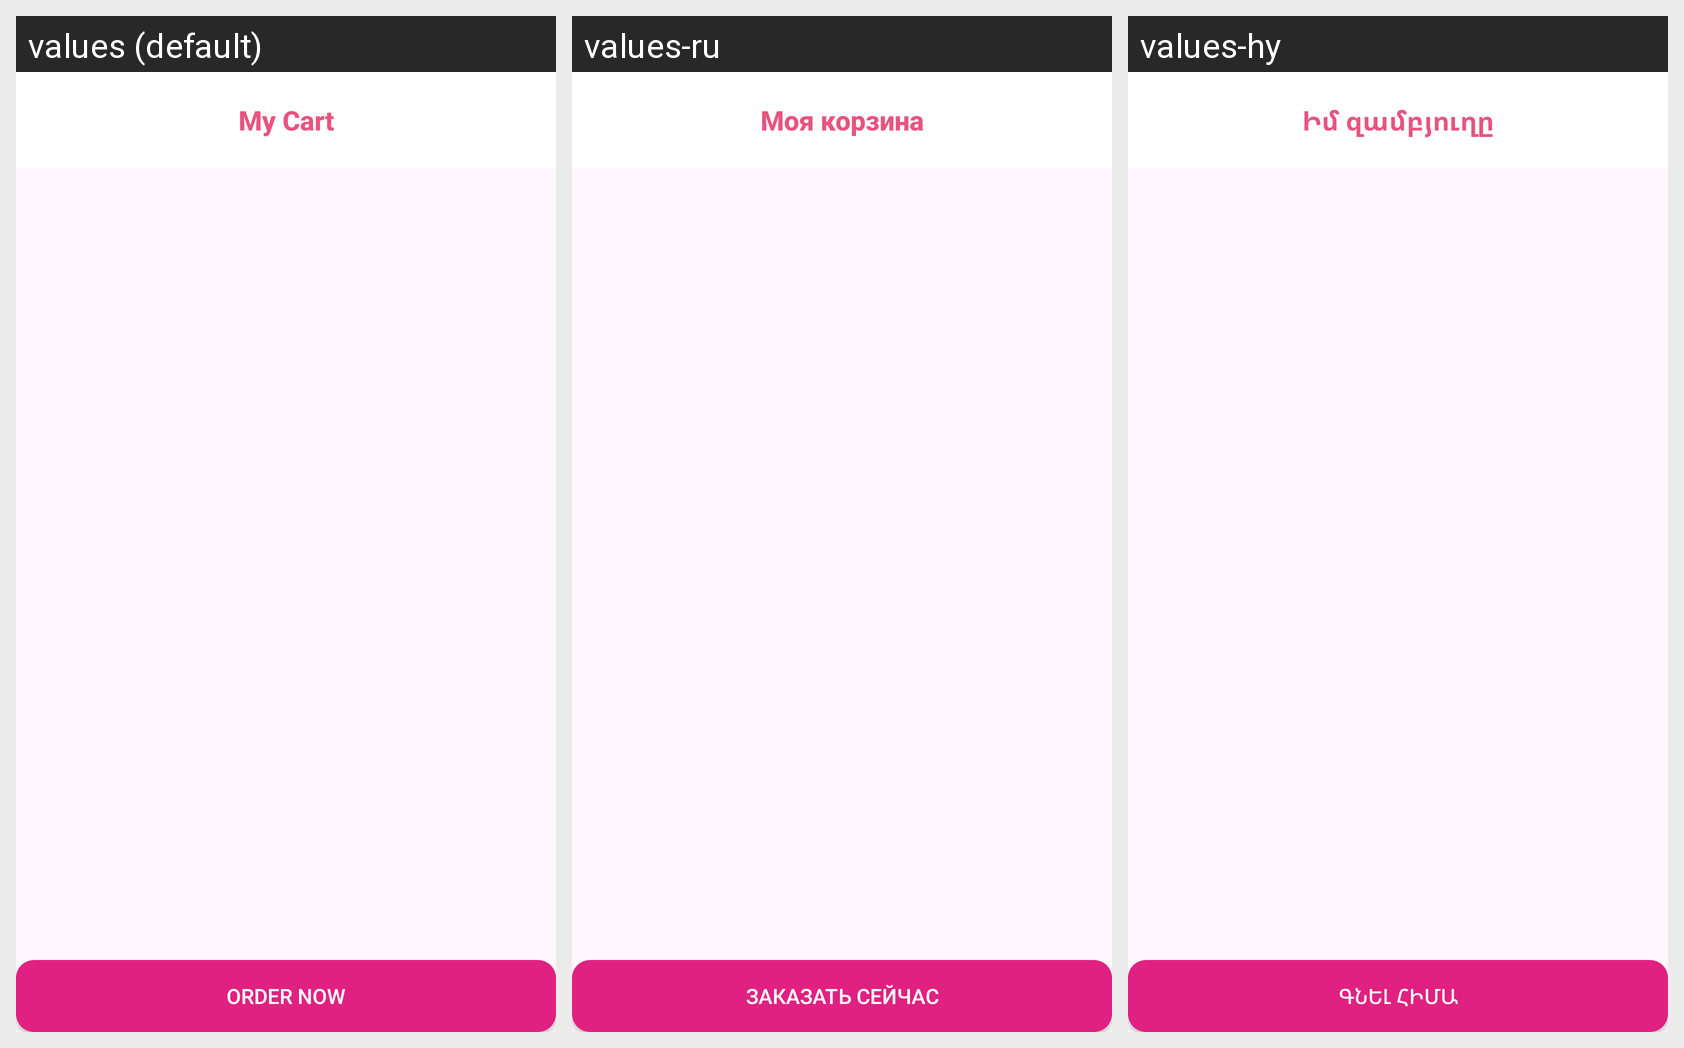

The Android screen above is rendered under several locales of the same app. Produce the string resources it draws, with the default and per-locale values.
Android screen res/layout/fragment_cart.xml rendered under 3 locales, left to right: values (default), values-ru, values-hy. Device: Nexus 5 (rendered at 1080×1920; each locale shown at half size, 540×960, under a caption strip naming it); theme Theme.MarketPlace.
Strings drawn on this screen, with the default value and each locale's value (text and hints the layout hard-codes, and strings that could not be matched under every locale, appear in the picture but are not listed):

my_cart
  values: My Cart
  values-ru: Моя корзина
  values-hy: Իմ զամբյուղը

order_now
  values: Order Now
  values-ru: Заказать сейчас
  values-hy: Գնել հիմա
